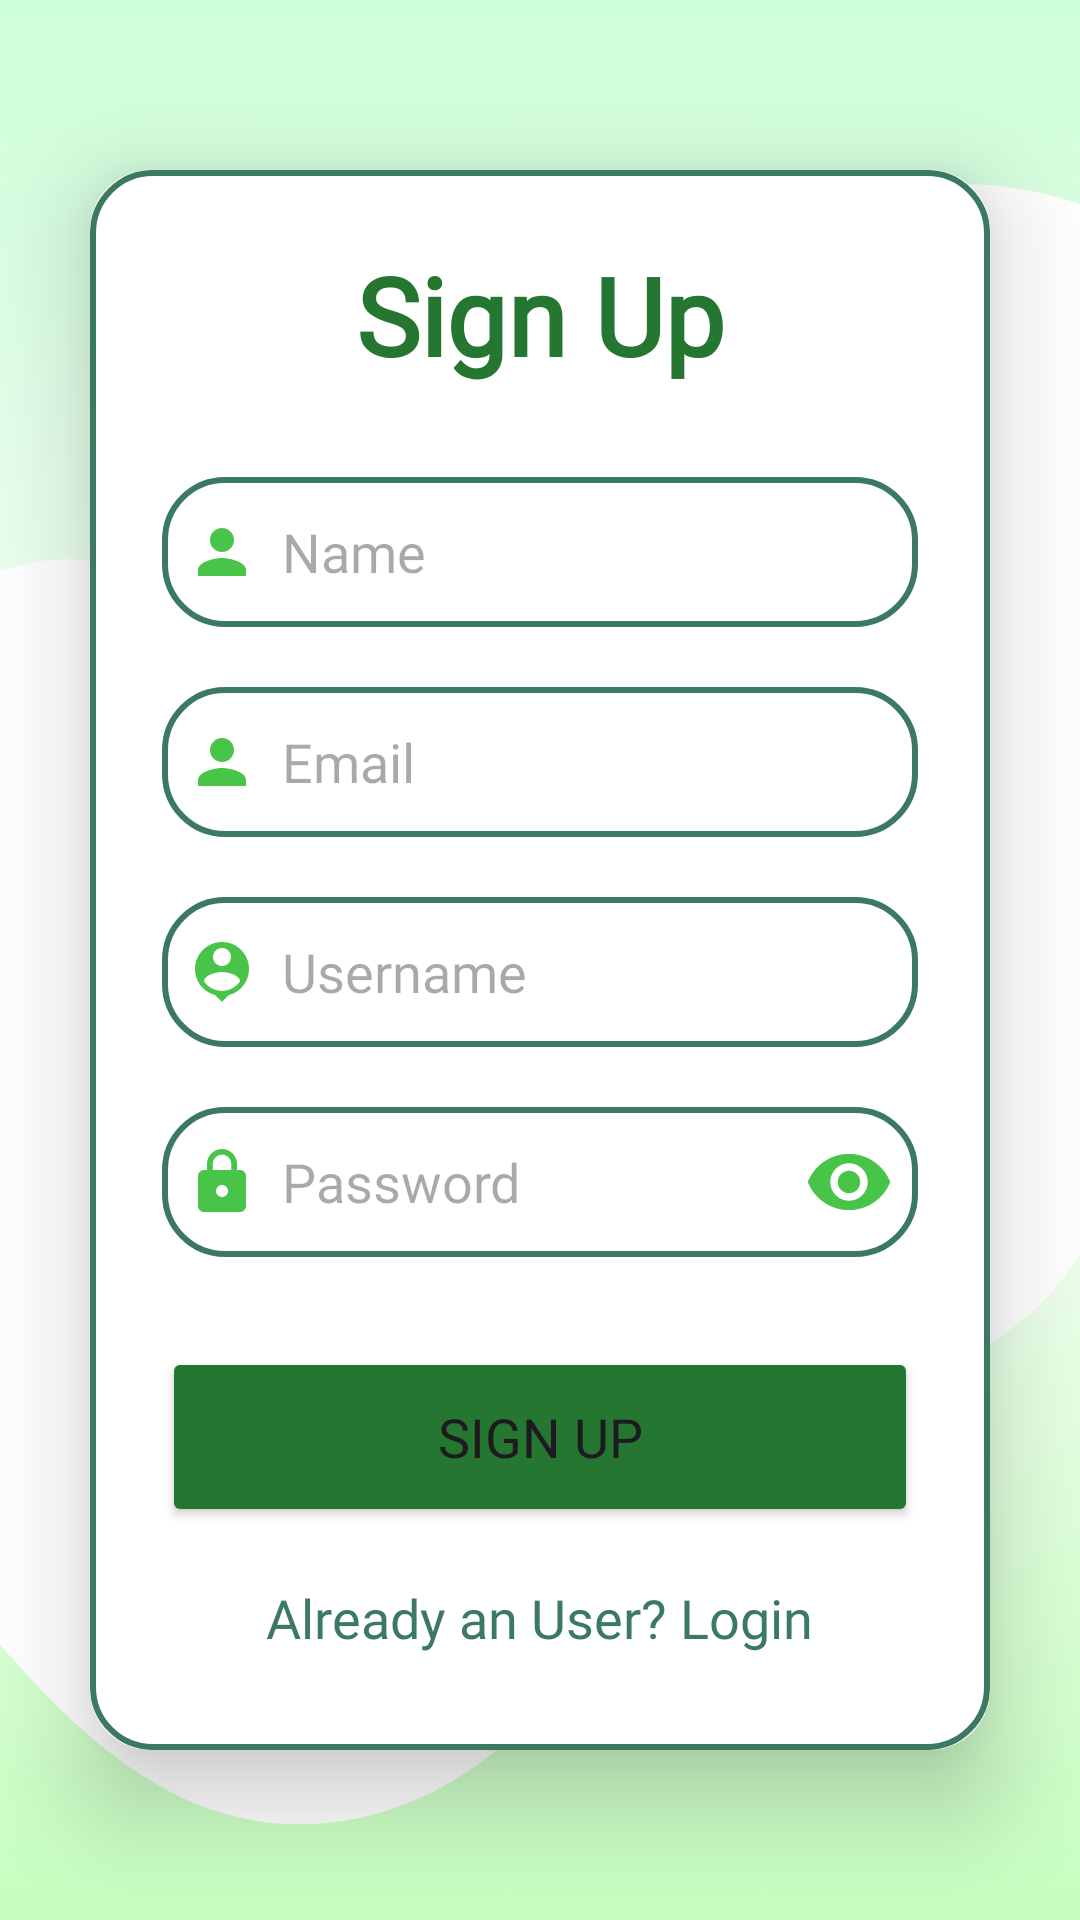

This screen was rendered from an Android layout file. Write that file and the resources it references.
<!-- AndroidManifest.xml: application theme Theme.CurryLeafDiseaseIdentifier -->
<!-- res/layout/activity_signup.xml -->
<?xml version="1.0" encoding="utf-8"?>
<LinearLayout
    xmlns:android="http://schemas.android.com/apk/res/android"
    xmlns:app="http://schemas.android.com/apk/res-auto"
    xmlns:tools="http://schemas.android.com/tools"
    android:layout_width="match_parent"
    android:layout_height="match_parent"
    android:orientation="vertical"
    android:gravity="center"
    android:background="@drawable/backgrounds2"
    tools:context=".SignUpActivity">

    <androidx.cardview.widget.CardView
        android:layout_width="match_parent"
        android:layout_height="wrap_content"
        android:layout_margin="30dp"
        app:cardCornerRadius="20dp"
        app:cardElevation="20dp">

        <LinearLayout
            android:layout_width="match_parent"
            android:layout_height="wrap_content"
            android:orientation="vertical"
            android:layout_gravity="center_horizontal"
            android:padding="24dp"
            android:background="@drawable/custom_edittext">

            <TextView
                android:layout_width="match_parent"
                android:layout_height="wrap_content"
                android:text="Sign Up"
                android:fontFamily="@font/poppins_bold"
                android:textSize="36sp"
                android:textAlignment="center"
                android:textStyle="bold"
                android:textColor="@color/green2"/>

            
            <EditText
                android:id="@+id/signup_name"
                android:layout_width="match_parent"
                android:layout_height="50dp"
                android:layout_marginTop="30dp"
                android:background="@drawable/custom_edittext"
                android:drawableLeft="@drawable/ic_baseline_person_24"
                android:drawablePadding="8dp"
                android:hint="Name"
                android:fontFamily="@font/poppins_regular"
                android:padding="8dp"
                android:textColor="@color/black" />

            
            <EditText
                android:id="@+id/signup_email"
                android:layout_width="match_parent"
                android:layout_height="50dp"
                android:layout_marginTop="20dp"
                android:background="@drawable/custom_edittext"
                android:drawableLeft="@drawable/ic_baseline_person_24"
                android:drawablePadding="8dp"
                android:hint="Email"
                android:fontFamily="@font/poppins_regular"
                android:padding="8dp"
                android:textColor="@color/black" />

            
            <EditText
                android:id="@+id/signup_username"
                android:layout_width="match_parent"
                android:layout_height="50dp"
                android:layout_marginTop="20dp"
                android:background="@drawable/custom_edittext"
                android:drawableLeft="@drawable/ic_baseline_person_pin_24"
                android:drawablePadding="8dp"
                android:hint="Username"
                android:fontFamily="@font/poppins_regular"
                android:padding="8dp"
                android:textColor="@color/black" />

            
            <RelativeLayout
                android:layout_width="match_parent"
                android:layout_height="50dp"
                android:layout_marginTop="20dp">

                <EditText
                    android:id="@+id/signup_password"
                    android:layout_width="match_parent"
                    android:layout_height="match_parent"
                    android:background="@drawable/custom_edittext"
                    android:drawableLeft="@drawable/ic_baseline_lock_24"
                    android:drawablePadding="8dp"
                    android:hint="Password"
                    android:fontFamily="@font/poppins_regular"
                    android:inputType="textPassword"
                    android:padding="8dp"
                    android:textColor="@color/black" />

                
                <ImageView
                    android:id="@+id/showPasswordIcon"
                    android:layout_width="30dp"
                    android:layout_height="30dp"
                    android:layout_alignParentEnd="true"
                    android:layout_centerVertical="true"
                    android:layout_marginEnd="8dp"
                    android:src="@drawable/baseline_visibility_24"
                    android:contentDescription="Show/Hide Password"
                    android:clickable="true"
                    android:focusable="true" />
            </RelativeLayout>

            
            <Button
                android:layout_width="match_parent"
                android:layout_height="60dp"
                android:text="Sign Up"
                android:fontFamily="@font/poppins_regular"
                android:id="@+id/signup_button"
                android:textSize="18sp"
                android:layout_marginTop="30dp"
                android:backgroundTint="@color/green2"
                app:cornerRadius="20dp"/>

            
            <TextView
                android:layout_width="wrap_content"
                android:layout_height="wrap_content"
                android:id="@+id/loginRedirectText"
                android:text="Already an User? Login"
                android:fontFamily="@font/poppins_regular"
                android:layout_gravity="center"
                android:padding="8dp"
                android:layout_marginTop="10dp"
                android:textColor="@color/green1"
                android:textSize="18sp"/>

        </LinearLayout>

    </androidx.cardview.widget.CardView>

</LinearLayout>
<!-- resources referenced by this layout -->
<resources>
  <color name="black">#FF000000</color>
  <color name="green1">#3c7962</color>
  <color name="green2">#257630</color>
  <!-- drawable backgrounds2: png bitmap (drawable, 36735 bytes) -->
  <!-- drawable baseline_visibility_24 (drawable) -->
  <vector android:height="24dp" android:tint="#48C449"
      android:viewportHeight="24" android:viewportWidth="24"
      android:width="24dp" xmlns:android="http://schemas.android.com/apk/res/android">
      <path android:fillColor="@android:color/white" android:pathData="M12,4.5C7,4.5 2.73,7.61 1,12c1.73,4.39 6,7.5 11,7.5s9.27,-3.11 11,-7.5c-1.73,-4.39 -6,-7.5 -11,-7.5zM12,17c-2.76,0 -5,-2.24 -5,-5s2.24,-5 5,-5 5,2.24 5,5 -2.24,5 -5,5zM12,9c-1.66,0 -3,1.34 -3,3s1.34,3 3,3 3,-1.34 3,-3 -1.34,-3 -3,-3z"/>
  </vector>
  <!-- drawable custom_edittext (drawable) -->
  <?xml version="1.0" encoding="utf-8"?>
  <shape xmlns:android="http://schemas.android.com/apk/res/android"
      android:shape="rectangle">
  
      <stroke
          android:width="2dp"
          android:color="@color/green1"/>
      <corners
          android:radius="20dp" />
  
  </shape>
  <!-- drawable ic_baseline_lock_24 (drawable) -->
  <vector android:height="24dp" android:tint="#48c449"
      android:viewportHeight="24" android:viewportWidth="24"
      android:width="24dp" xmlns:android="http://schemas.android.com/apk/res/android">
      <path android:fillColor="@android:color/white" android:pathData="M18,8h-1L17,6c0,-2.76 -2.24,-5 -5,-5S7,3.24 7,6v2L6,8c-1.1,0 -2,0.9 -2,2v10c0,1.1 0.9,2 2,2h12c1.1,0 2,-0.9 2,-2L20,10c0,-1.1 -0.9,-2 -2,-2zM12,17c-1.1,0 -2,-0.9 -2,-2s0.9,-2 2,-2 2,0.9 2,2 -0.9,2 -2,2zM15.1,8L8.9,8L8.9,6c0,-1.71 1.39,-3.1 3.1,-3.1 1.71,0 3.1,1.39 3.1,3.1v2z"/>
  </vector>
  <!-- drawable ic_baseline_person_24 (drawable) -->
  <vector android:height="24dp" android:tint="#48c449"
      android:viewportHeight="24" android:viewportWidth="24"
      android:width="24dp" xmlns:android="http://schemas.android.com/apk/res/android">
      <path android:fillColor="@android:color/white" android:pathData="M12,12c2.21,0 4,-1.79 4,-4s-1.79,-4 -4,-4 -4,1.79 -4,4 1.79,4 4,4zM12,14c-2.67,0 -8,1.34 -8,4v2h16v-2c0,-2.66 -5.33,-4 -8,-4z"/>
  </vector>
  <!-- drawable ic_baseline_person_pin_24 (drawable) -->
  <vector android:height="24dp" android:tint="#48c449"
      android:viewportHeight="24" android:viewportWidth="24"
      android:width="24dp" xmlns:android="http://schemas.android.com/apk/res/android">
      <path android:fillColor="@android:color/white" android:pathData="M12,2c-4.97,0 -9,4.03 -9,9 0,4.17 2.84,7.67 6.69,8.69L12,22l2.31,-2.31C18.16,18.67 21,15.17 21,11c0,-4.97 -4.03,-9 -9,-9zM12,4c1.66,0 3,1.34 3,3s-1.34,3 -3,3 -3,-1.34 -3,-3 1.34,-3 3,-3zM12,18.3c-2.5,0 -4.71,-1.28 -6,-3.22 0.03,-1.99 4,-3.08 6,-3.08 1.99,0 5.97,1.09 6,3.08 -1.29,1.94 -3.5,3.22 -6,3.22z"/>
  </vector>
  <style name="Theme.CurryLeafDiseaseIdentifier" parent="Base.Theme.CurryLeafDiseaseIdentifier" />
  <style name="Base.Theme.CurryLeafDiseaseIdentifier" parent="Theme.Material3.DayNight.NoActionBar">
          
          <item name="colorPrimary">@color/purple_500</item>
          <item name="colorPrimaryVariant">@color/lavender</item>
          <item name="colorOnPrimary">@color/white</item>
          
          <item name="colorSecondary">@color/teal_200</item>
          <item name="colorSecondaryVariant">@color/teal_700</item>
          <item name="colorOnSecondary">@color/black</item>
          
          <item name="android:statusBarColor">?attr/colorPrimaryVariant</item>
  
      </style>
  <color name="purple_500">#FF6200EE</color>
  <color name="lavender">#8692f7</color>
  <color name="white">#FFFFFFFF</color>
  <color name="teal_200">#FF03DAC5</color>
  <color name="teal_700">#FF018786</color>
</resources>
